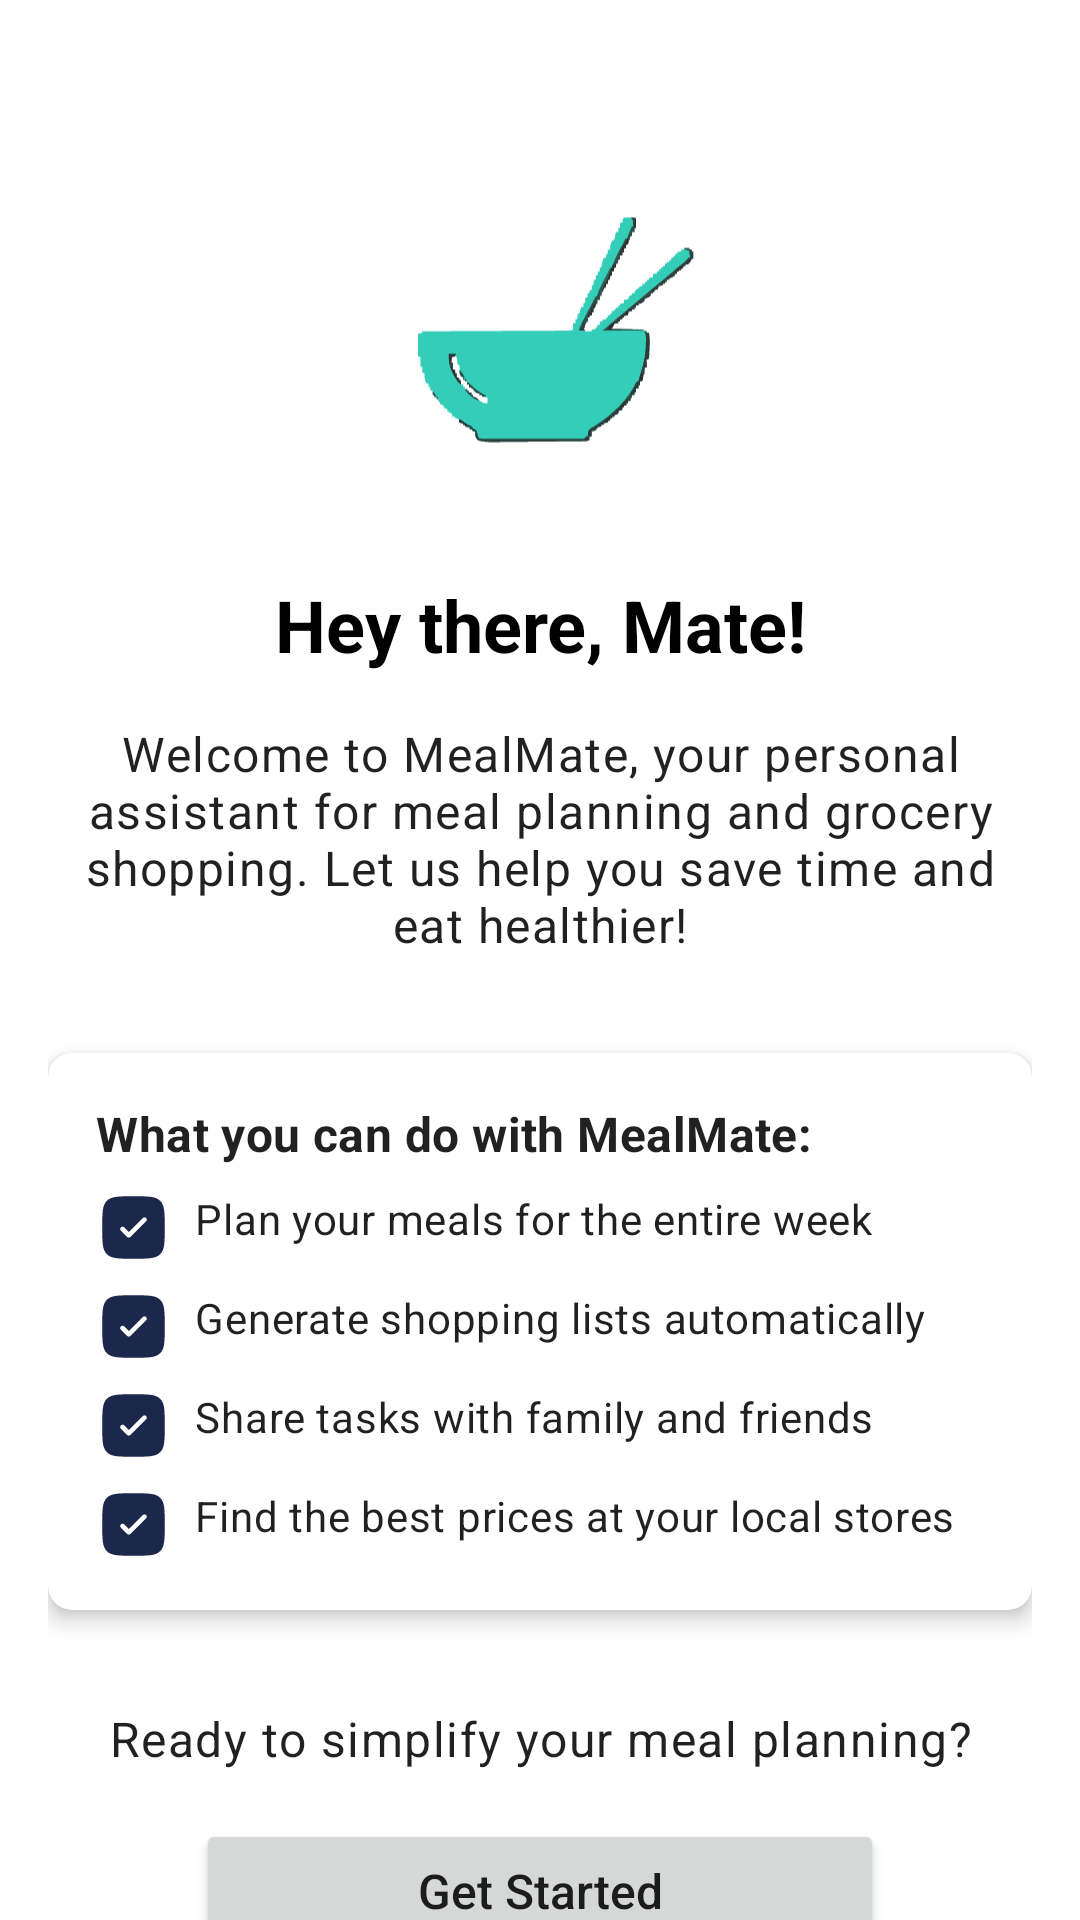

This screen was rendered from an Android layout file. Write that file and the resources it references.
<!-- AndroidManifest.xml: application theme Theme.KamalApp -->
<!-- res/layout/fragment_home.xml -->
<?xml version="1.0" encoding="utf-8"?>
<androidx.core.widget.NestedScrollView xmlns:android="http://schemas.android.com/apk/res/android"
    xmlns:app="http://schemas.android.com/apk/res-auto"
    xmlns:tools="http://schemas.android.com/tools"
    android:layout_width="match_parent"
    android:layout_height="match_parent"
    android:backgroundTint="@color/soft_cream"
    android:fillViewport="true"
    tools:context="com.example.kamalapp.Fragments.HomeFragment">

    <androidx.constraintlayout.widget.ConstraintLayout
        android:backgroundTint="@color/soft_cream"
        android:layout_width="match_parent"
        android:layout_height="wrap_content"
        android:padding="16dp">

        <ImageView
            android:id="@+id/logo_image"
            android:layout_width="120dp"
            android:layout_height="120dp"
            android:layout_marginTop="32dp"
            android:contentDescription="@string/app_logo"
            android:src="@drawable/logo"
            app:layout_constraintEnd_toEndOf="parent"
            app:layout_constraintStart_toStartOf="parent"
            app:layout_constraintTop_toTopOf="parent" />

        <TextView
            android:id="@+id/text_greeting"
            android:layout_width="0dp"
            android:layout_height="wrap_content"
            android:layout_marginTop="24dp"
            android:text="@string/greeting_text"
            android:textAlignment="center"
            android:textAppearance="@style/TextAppearance.MaterialComponents.Headline5"
            android:textColor="@color/black"
            android:textStyle="bold"
            app:layout_constraintEnd_toEndOf="parent"
            app:layout_constraintStart_toStartOf="parent"
            app:layout_constraintTop_toBottomOf="@+id/logo_image" />

        <TextView
            android:id="@+id/text_welcome"
            android:layout_width="0dp"
            android:layout_height="wrap_content"
            android:layout_marginTop="16dp"
            android:text="@string/welcome_message"
            android:textAlignment="center"
            android:textAppearance="@style/TextAppearance.MaterialComponents.Body1"
            app:layout_constraintEnd_toEndOf="parent"
            app:layout_constraintStart_toStartOf="parent"
            app:layout_constraintTop_toBottomOf="@+id/text_greeting" />

        <androidx.cardview.widget.CardView
            android:id="@+id/card_features"
            android:layout_width="0dp"
            android:layout_height="wrap_content"
            android:layout_marginTop="32dp"
            app:cardCornerRadius="8dp"
            app:cardElevation="4dp"
            app:layout_constraintEnd_toEndOf="parent"
            app:layout_constraintStart_toStartOf="parent"
            app:layout_constraintTop_toBottomOf="@+id/text_welcome">

            <LinearLayout
                android:layout_width="match_parent"
                android:layout_height="wrap_content"
                android:orientation="vertical"
                android:padding="16dp">

                <TextView
                    android:layout_width="match_parent"
                    android:layout_height="wrap_content"
                    android:text="@string/features_title"
                    android:textAppearance="@style/TextAppearance.MaterialComponents.Subtitle1"
                    android:textStyle="bold" />

                <TextView
                    android:layout_width="match_parent"
                    android:layout_height="wrap_content"
                    android:layout_marginTop="8dp"
                    android:drawablePadding="8dp"
                    android:text="@string/feature_1"
                    android:textAppearance="@style/TextAppearance.MaterialComponents.Body2"
                    app:drawableStartCompat="@drawable/ic_check" />

                <TextView
                    android:layout_width="match_parent"
                    android:layout_height="wrap_content"
                    android:layout_marginTop="8dp"
                    android:drawablePadding="8dp"
                    android:text="@string/feature_2"
                    android:textAppearance="@style/TextAppearance.MaterialComponents.Body2"
                    app:drawableStartCompat="@drawable/ic_check" />

                <TextView
                    android:layout_width="match_parent"
                    android:layout_height="wrap_content"
                    android:layout_marginTop="8dp"
                    android:drawablePadding="8dp"
                    android:text="@string/feature_3"
                    android:textAppearance="@style/TextAppearance.MaterialComponents.Body2"
                    app:drawableStartCompat="@drawable/ic_check" />

                <TextView
                    android:layout_width="match_parent"
                    android:layout_height="wrap_content"
                    android:layout_marginTop="8dp"
                    android:drawablePadding="8dp"
                    android:text="@string/feature_4"
                    android:textAppearance="@style/TextAppearance.MaterialComponents.Body2"
                    app:drawableStartCompat="@drawable/ic_check" />
            </LinearLayout>
        </androidx.cardview.widget.CardView>

        <TextView
            android:id="@+id/text_get_started_prompt"
            android:layout_width="0dp"
            android:layout_height="wrap_content"
            android:layout_marginTop="32dp"
            android:text="@string/get_started_prompt"
            android:textAlignment="center"
            android:textAppearance="@style/TextAppearance.MaterialComponents.Body1"
            app:layout_constraintEnd_toEndOf="parent"
            app:layout_constraintStart_toStartOf="parent"
            app:layout_constraintTop_toBottomOf="@+id/card_features" />

        <Button
            android:id="@+id/button_get_started"
            android:layout_width="0dp"
            android:layout_height="wrap_content"
            android:layout_marginTop="16dp"
            android:layout_marginBottom="32dp"
            android:paddingVertical="12dp"
            android:text="@string/get_started"
            android:textAllCaps="false"
            android:textSize="16sp"
            app:layout_constraintBottom_toBottomOf="parent"
            app:layout_constraintEnd_toEndOf="parent"
            app:layout_constraintStart_toStartOf="parent"
            app:layout_constraintTop_toBottomOf="@+id/text_get_started_prompt"
            app:layout_constraintWidth_percent="0.7" />

    </androidx.constraintlayout.widget.ConstraintLayout>
</androidx.core.widget.NestedScrollView>
<!-- resources referenced by this layout -->
<resources>
  <color name="black">#FF000000</color>
  <color name="soft_cream">#fff1dc</color>
  <!-- drawable ic_check (drawable) -->
  <vector xmlns:android="http://schemas.android.com/apk/res/android" android:height="25dp" android:viewportHeight="24" android:viewportWidth="24" android:width="25dp">
        
      <path android:fillColor="#1C274C" android:fillType="evenOdd" android:pathData="M12,22C7.286,22 4.929,22 3.464,20.535C2,19.071 2,16.714 2,12C2,7.286 2,4.929 3.464,3.464C4.929,2 7.286,2 12,2C16.714,2 19.071,2 20.535,3.464C22,4.929 22,7.286 22,12C22,16.714 22,19.071 20.535,20.535C19.071,22 16.714,22 12,22ZM16.03,8.97C16.323,9.263 16.323,9.737 16.03,10.03L11.03,15.03C10.737,15.323 10.263,15.323 9.97,15.03L7.97,13.03C7.677,12.737 7.677,12.263 7.97,11.97C8.263,11.677 8.737,11.677 9.03,11.97L10.5,13.439L14.97,8.97C15.263,8.677 15.737,8.677 16.03,8.97Z"/>
      
  </vector>
  <!-- drawable logo: vector/xml drawable (drawable, 40179 chars, omitted) -->
  <string name="app_logo">MealMate Logo</string>
  <string name="feature_1">Plan your meals for the entire week</string>
  <string name="feature_2">Generate shopping lists automatically</string>
  <string name="feature_3">Share tasks with family and friends</string>
  <string name="feature_4">Find the best prices at your local stores</string>
  <string name="features_title">What you can do with MealMate:</string>
  <string name="get_started">Get Started</string>
  <string name="get_started_prompt">Ready to simplify your meal planning?</string>
  <string name="greeting_text">Hey there, Mate!</string>
  <string name="welcome_message">Welcome to MealMate, your personal assistant for meal planning and grocery shopping. Let us help you save time and eat healthier!</string>
  <style name="Theme.KamalApp" parent="Base.Theme.KamalApp" />
  <style name="Base.Theme.KamalApp" parent="Theme.MaterialComponents.DayNight.NoActionBar">
          
          
      </style>
</resources>
